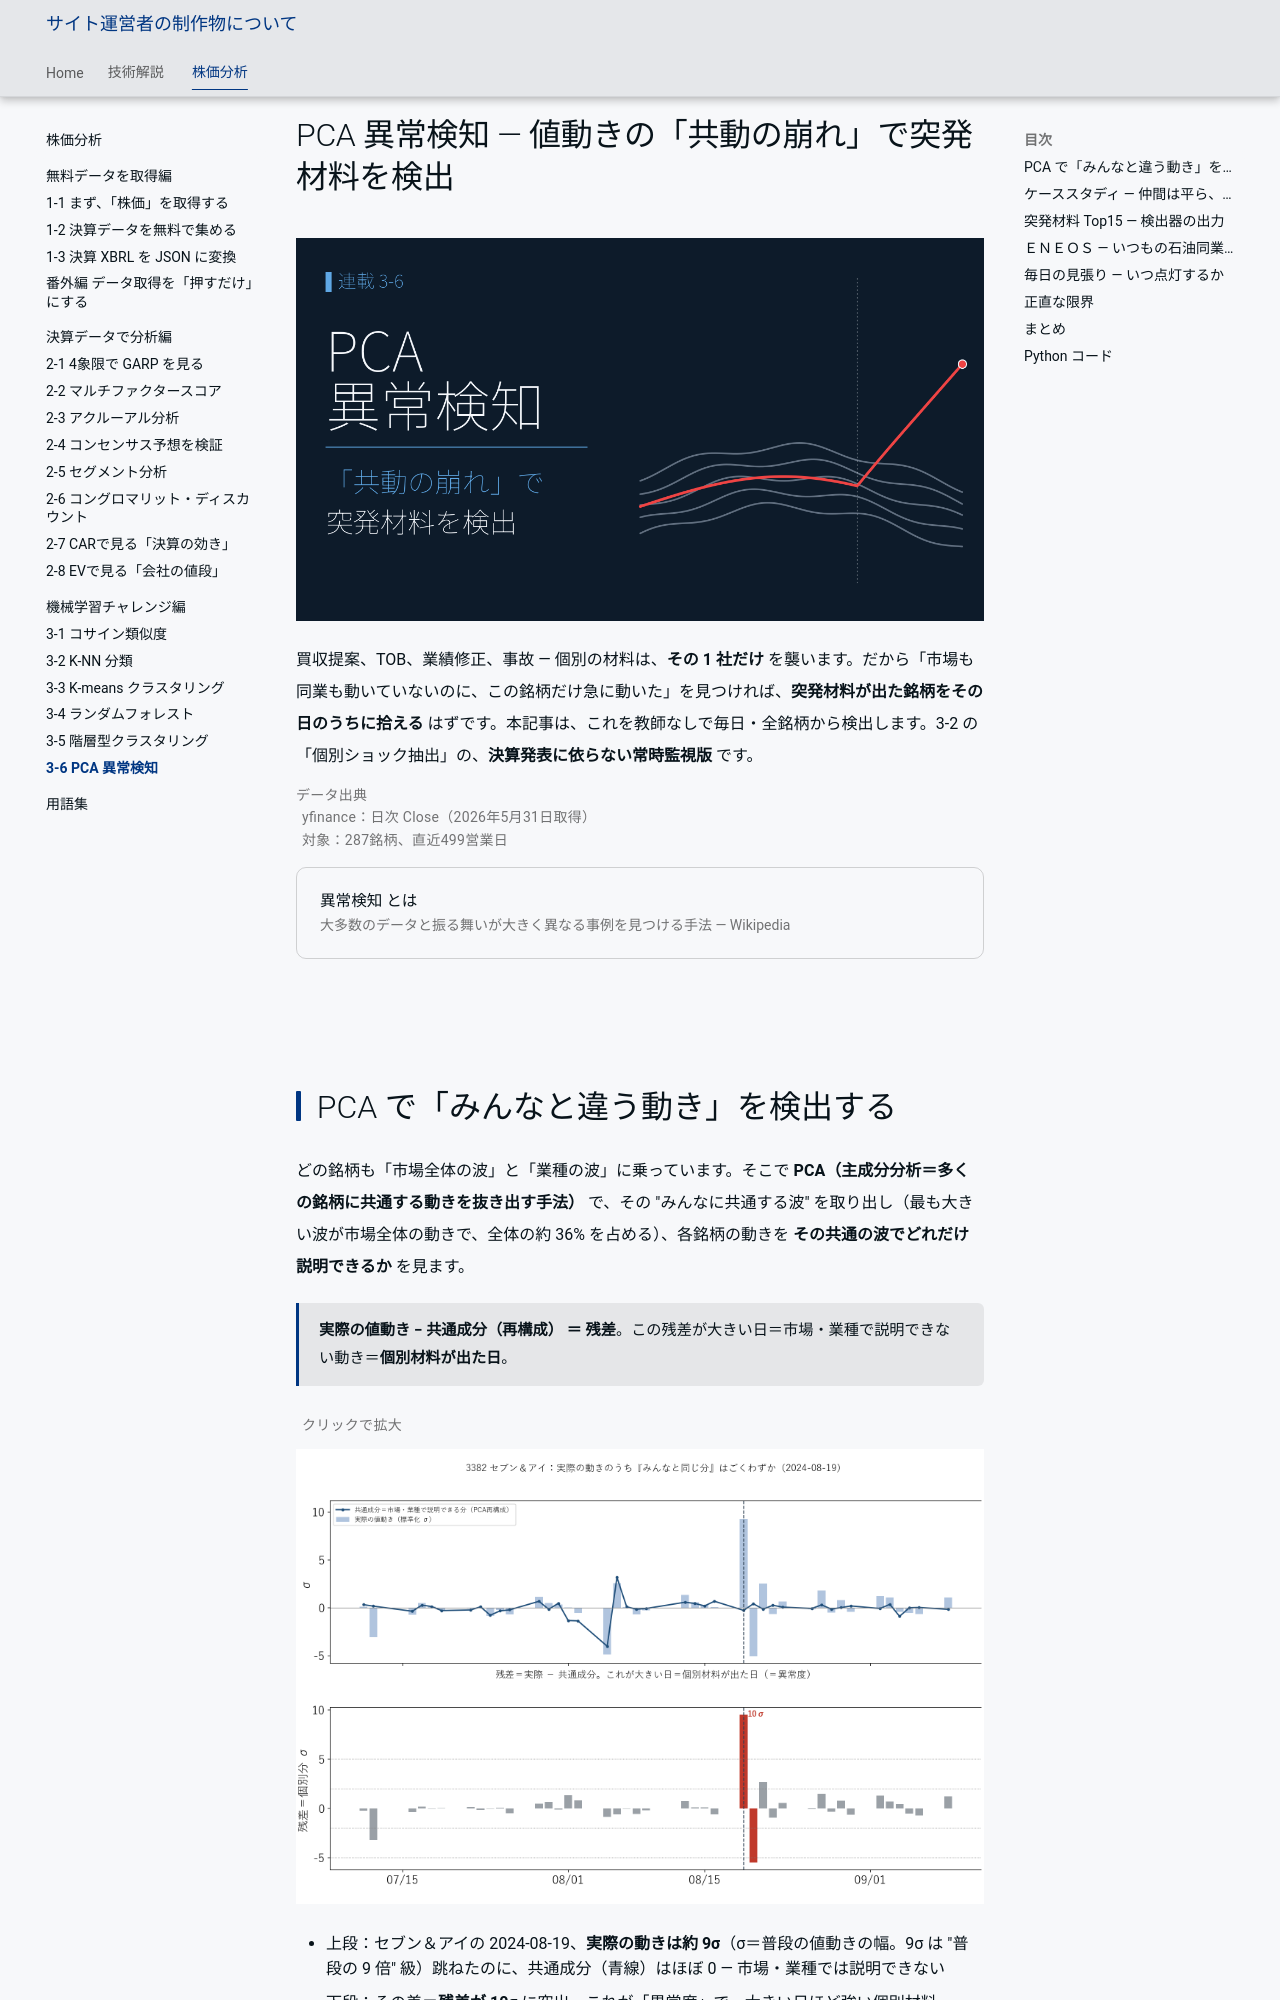

repository: minnanosaiban/tomo · page: blog/posts/03-06_price_anomaly/index.html · generator: mkdocs

---
title: PCA 異常検知 ― 値動きの「共動の崩れ」で突発材料を検出
description: 市場や同業が動いていないのに1銘柄だけ急に動いた「共動の崩れ」をPCA残差で教師なし検出し、突発材料をその日のうちに拾います。
image: https://minnanosaiban.github.io/tomo/blog/posts/img/03-06_price_anomaly/00_thumbnail.png
url: https://minnanosaiban.github.io/tomo/blog/posts/03-06_price_anomaly/
twitter_card: summary_large_image
---

# PCA 異常検知 ― 値動きの「共動の崩れ」で突発材料を検出


![突発材料の異常検知](img/03-06_price_anomaly/00_thumbnail.png){width="1280"}

買収提案、TOB、業績修正、事故 ― 個別の材料は、**その 1 社だけ** を襲います。だから「市場も同業も動いていないのに、この銘柄だけ急に動いた」を見つければ、**突発材料が出た銘柄をその日のうちに拾える** はずです。本記事は、これを教師なしで毎日・全銘柄から検出します。3-2 の「個別ショック抽出」の、**決算発表に依らない常時監視版** です。

<p class="fig-meta">データ出典<br><i class="fa-solid fa-caret-right"></i>yfinance：日次 Close（2026年5月31日取得）<br><i class="fa-solid fa-caret-right"></i>対象：287銘柄、直近499営業日</p>

<div class="ref-quiet">
<a class="ref-card ref-card--quiet" href="https://ja.wikipedia.org/wiki/異常検知" target="_blank" rel="noopener">
<span class="ref-card-body">
<span class="ref-card-title">異常検知 とは</span>
<span class="ref-card-desc">大多数のデータと振る舞いが大きく異なる事例を見つける手法 ― Wikipedia</span>
</span>
</a>
</div>

<!-- more -->
